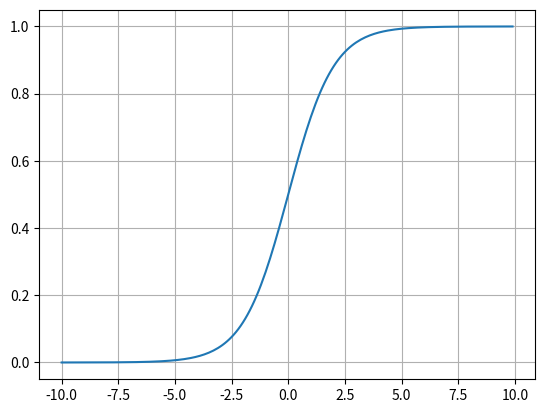

Recreate this plot in Python.
import numpy as np
import matplotlib.pyplot as plt
from math import exp

def sigmod(x):
    return 1/(1+np.exp(-x))

x = np.arange(-10,10.,0.1)
y = sigmod(x)

plt.plot(x,y)
plt.grid(True)
plt.show()


class LogisticReressionClassifier:
    def __init__(self, max_iter=200, learning_rate=0.01):
        self.max_iter = max_iter
        self.learning_rate = learning_rate

    def sigmoid(self, x):
        return 1 / (1 + exp(-x))

    def data_matrix(self, X):
        data_mat = []
        for d in X:
            data_mat.append([1.0, *d])
        return data_mat

    def fit(self, X, y):
        # label = np.mat(y)
        data_mat = self.data_matrix(X)  # m*n
        self.weights = np.zeros((len(data_mat[0]), 1), dtype=np.float32)

        for iter_ in range(self.max_iter):
            for i in range(len(X)):
                result = self.sigmoid(np.dot(data_mat[i], self.weights))
                error = y[i] - result
                self.weights += self.learning_rate * error * np.transpose([data_mat[i]])
        print('LogisticRegression Model(learning_rate={},max_iter={})'.format(self.learning_rate, self.max_iter))

    # def f(self, x):
    #     return -(self.weights[0] + self.weights[1] * x) / self.weights[2]

    def score(self, X_test, y_test):
        right = 0
        X_test = self.data_matrix(X_test)
        for x, y in zip(X_test, y_test):
            result = np.dot(x, self.weights)
            if (result > 0 and y == 1) or (result < 0 and y == 0):
                right += 1
        return right / len(X_test)

